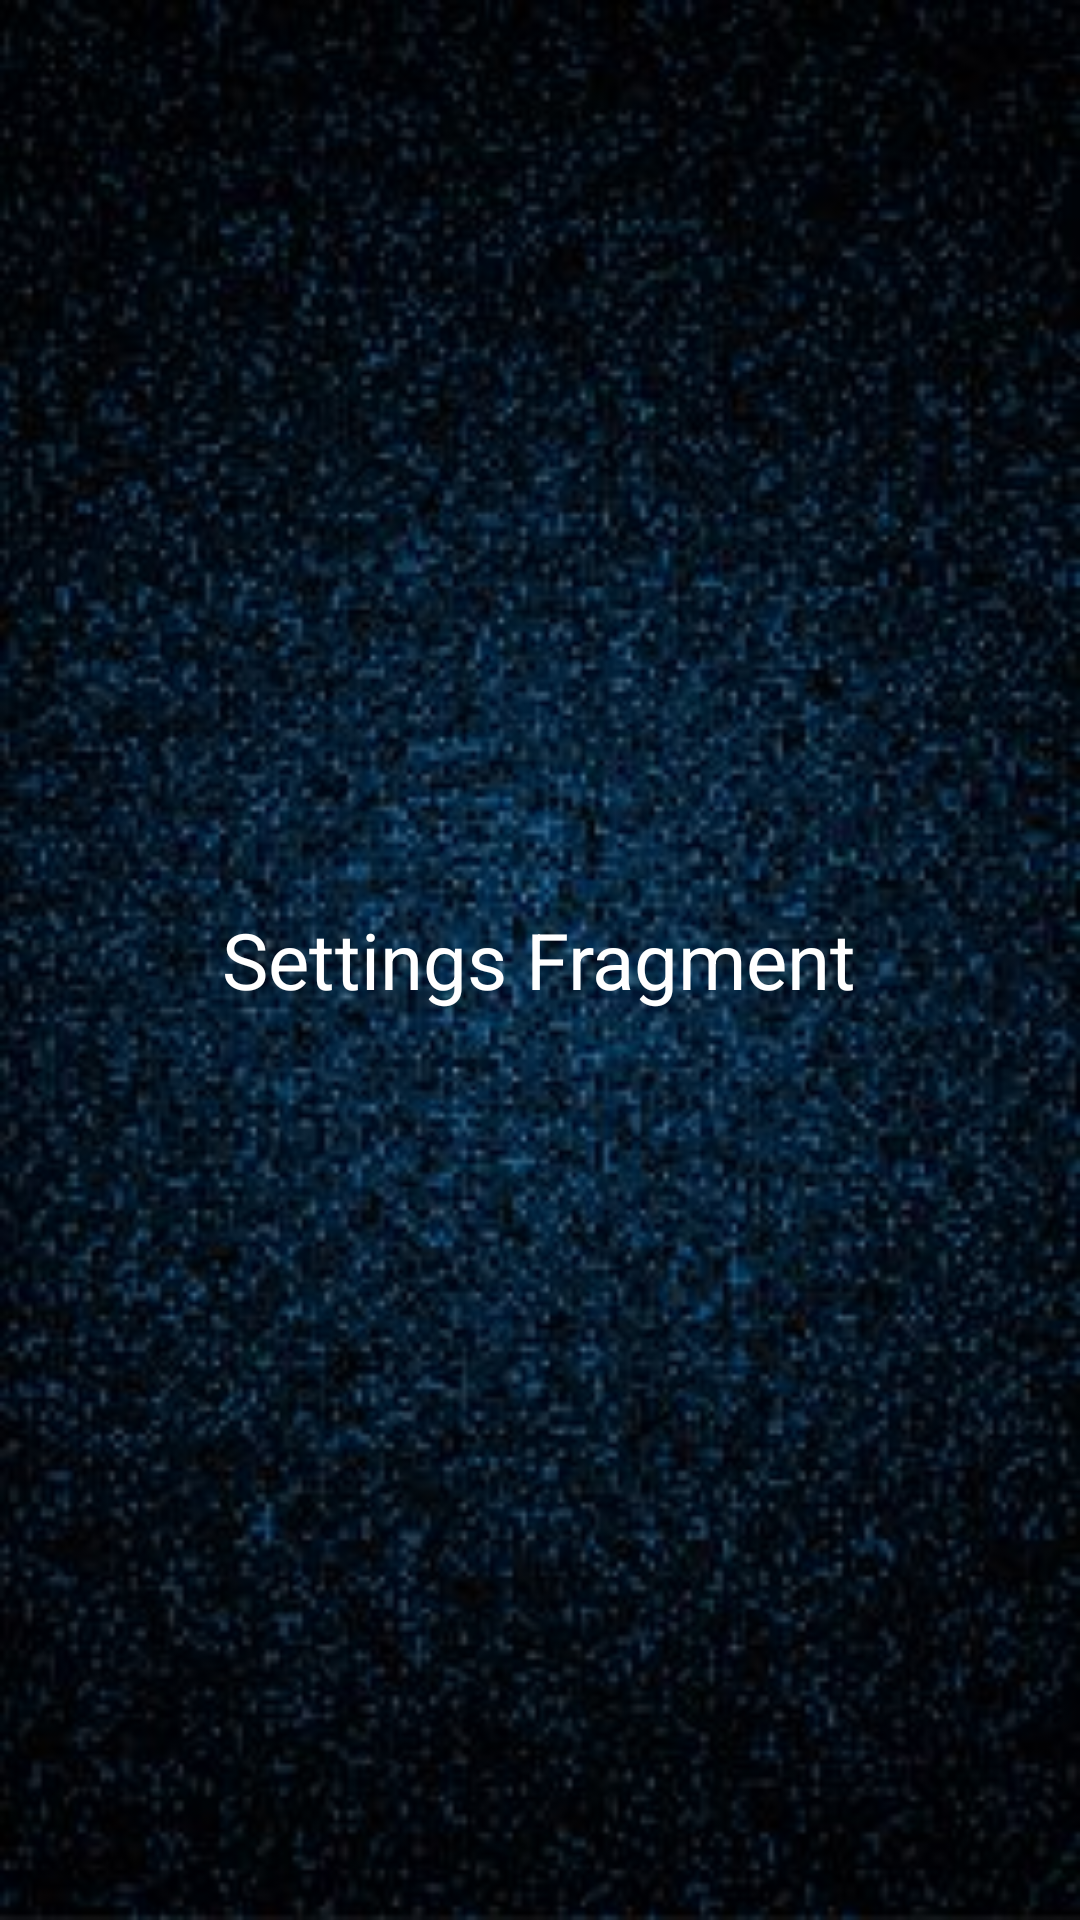

Produce the Android XML layout that renders to this screen, including the resource entries it uses.
<!-- AndroidManifest.xml: application theme Theme.FitTracker -->
<!-- res/layout/fragment_setings.xml -->
<?xml version="1.0" encoding="utf-8"?>
<FrameLayout xmlns:android="http://schemas.android.com/apk/res/android"
    xmlns:tools="http://schemas.android.com/tools"
    android:layout_width="match_parent"
    android:layout_height="match_parent"
    tools:context=".SetingsFragment"
    android:background="@drawable/app_bg_04">

    
    <TextView
        android:layout_width="wrap_content"
        android:layout_height="wrap_content"
        android:text="Settings Fragment"
        android:textColor="@color/white"
        android:textSize="26dp"
        android:layout_gravity="center"/>

</FrameLayout>
<!-- resources referenced by this layout -->
<resources>
  <color name="white">#FFFFFFFF</color>
  <!-- drawable app_bg_04: jpg bitmap (drawable, 25454 bytes) -->
  <style name="Theme.FitTracker" parent="Theme.MaterialComponents.DayNight.DarkActionBar">
          
          <item name="colorPrimary">@color/purple_500</item>
          <item name="colorPrimaryVariant">@color/purple_700</item>
          <item name="colorOnPrimary">@color/white</item>
          
          <item name="colorSecondary">@color/teal_200</item>
          <item name="colorSecondaryVariant">@color/teal_700</item>
          <item name="colorOnSecondary">@color/black</item>
          
          <item name="android:statusBarColor">?attr/colorPrimaryVariant</item>
          
      </style>
  <color name="purple_500">#FF6200EE</color>
  <color name="purple_700">#FF3700B3</color>
  <color name="teal_200">#FF03DAC5</color>
  <color name="teal_700">#FF018786</color>
  <color name="black">#FF000000</color>
</resources>
